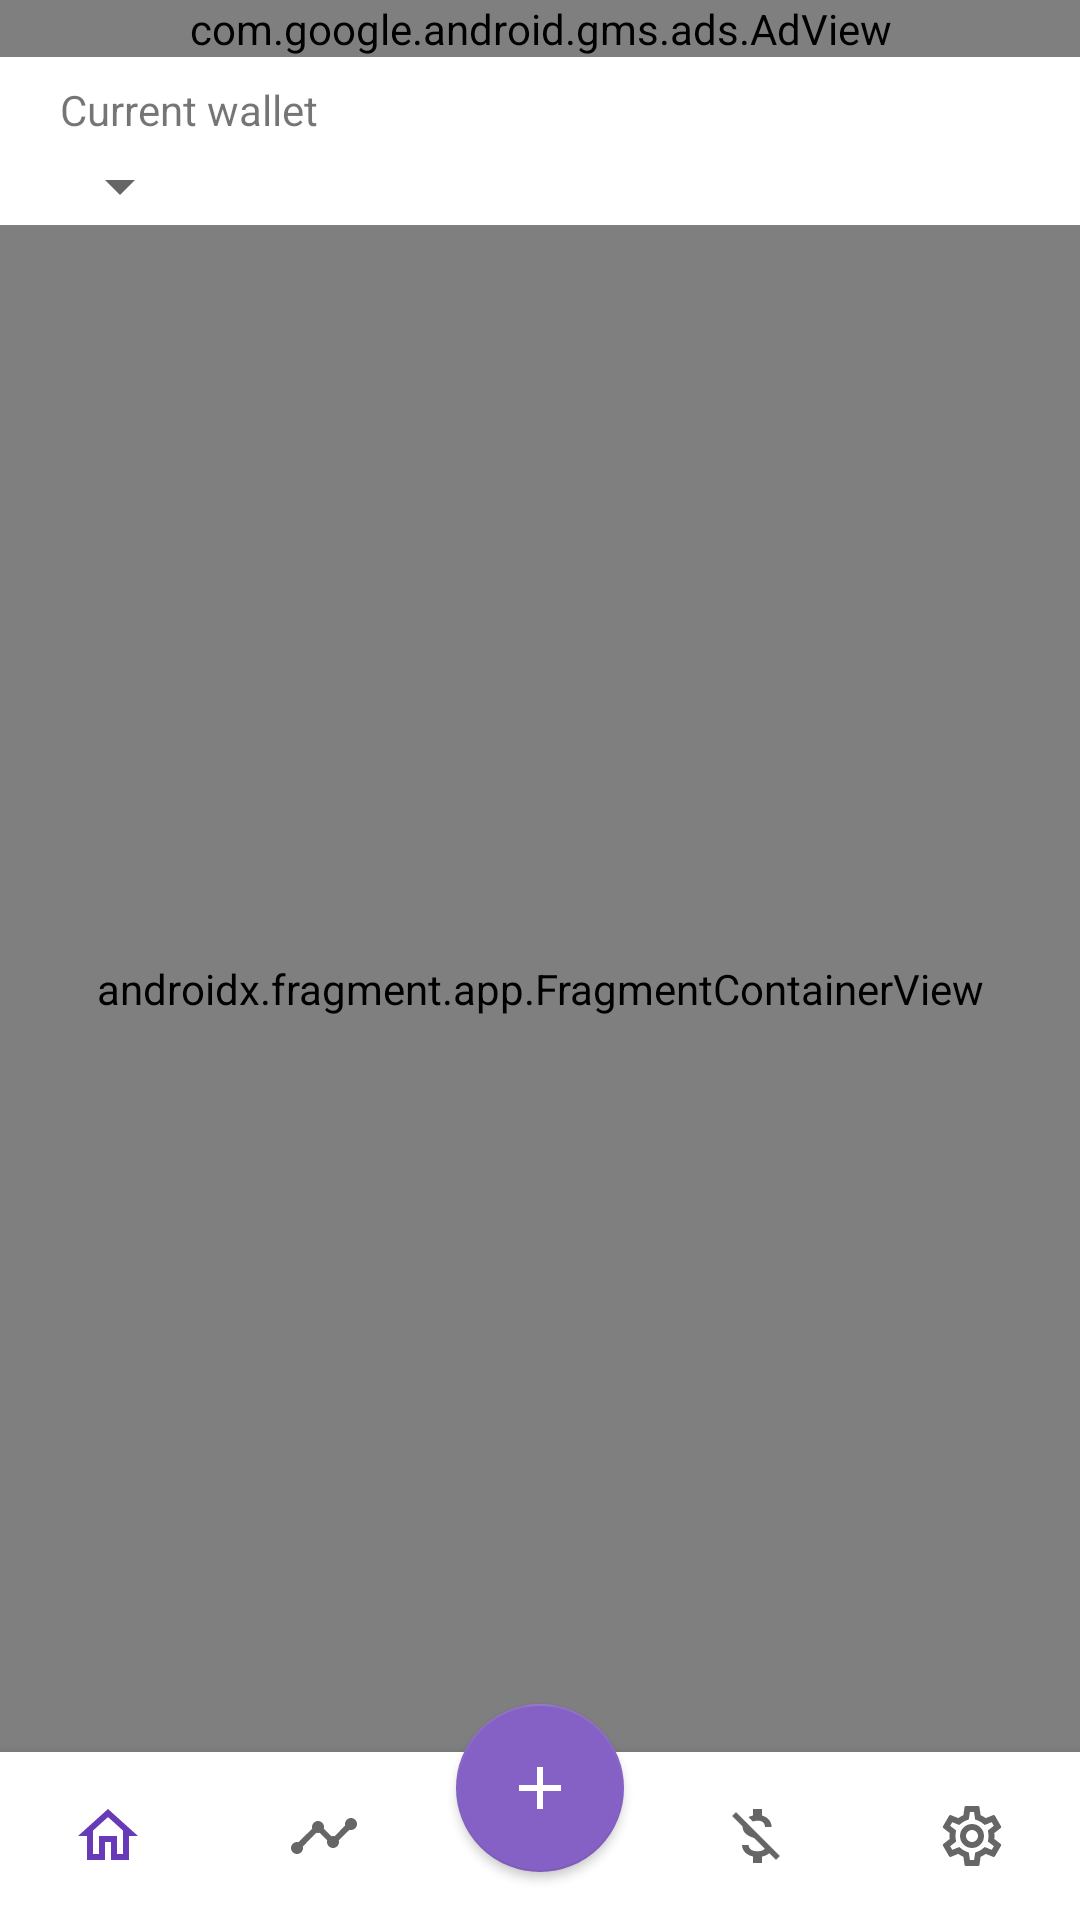

Here is an Android app screen rendered from its layout file. Give the layout XML and the strings, colors and styles it references.
<!-- AndroidManifest.xml: application theme AppTheme -->
<!-- res/layout/activity_main.xml -->
<?xml version="1.0" encoding="utf-8"?>
<androidx.constraintlayout.widget.ConstraintLayout xmlns:android="http://schemas.android.com/apk/res/android"
        xmlns:app="http://schemas.android.com/apk/res-auto"
        xmlns:tools="http://schemas.android.com/tools"
        android:id="@+id/drawer_layout"
        android:layout_width="match_parent"
        android:layout_height="match_parent"
        android:fitsSystemWindows="true"
        tools:context=".view.activity.main.MainActivity">

    <androidx.appcompat.widget.Toolbar
            android:id="@+id/toolbar"
            android:layout_width="0dp"
            android:layout_height="?attr/actionBarSize"
            android:background="?android:colorBackground"
            app:layout_constraintEnd_toEndOf="parent"
            app:layout_constraintStart_toStartOf="parent"
            app:layout_constraintTop_toBottomOf="@+id/adView">

        <TextView
                android:id="@+id/tv_title"
                android:layout_width="wrap_content"
                android:layout_height="match_parent"
                android:gravity="center"
                android:textAppearance="@android:style/TextAppearance.Material.Title"
                android:textColor="?android:textColorPrimary"
                android:visibility="gone"
                tools:text="Home" />

        <androidx.constraintlayout.widget.ConstraintLayout
                android:layout_width="match_parent"
                android:layout_height="wrap_content">

            <TextView
                    android:layout_width="wrap_content"
                    android:layout_height="wrap_content"
                    android:text="@string/current_wallet"
                    android:textSize="14sp"
                    app:layout_constraintStart_toStartOf="parent"
                    app:layout_constraintTop_toTopOf="parent"
                    android:id="@+id/tv_wallet_desc"
                    android:layout_marginTop="8dp"
                    android:layout_marginStart="4dp" />

            <TextView
                    android:id="@+id/tv_wallet"
                    android:layout_width="wrap_content"
                    android:layout_height="wrap_content"
                    android:textColor="?android:textColorPrimary"
                    android:textSize="15sp"
                    tools:text="Default"
                    android:drawablePadding="8dp"
                    android:padding="4dp"
                    app:drawableEndCompat="@drawable/ic_baseline_arrow_drop_down_24"
                    tools:ignore="RtlSymmetry"
                    android:background="?attr/selectableItemBackground"
                    app:layout_constraintTop_toBottomOf="@+id/tv_wallet_desc"
                    app:layout_constraintStart_toStartOf="parent"
                    app:layout_constraintBottom_toBottomOf="parent"
                    app:layout_constraintVertical_bias="0.0" />
        </androidx.constraintlayout.widget.ConstraintLayout>
    </androidx.appcompat.widget.Toolbar>

    <androidx.fragment.app.FragmentContainerView
            android:id="@+id/fragment_container"
            android:layout_width="0dp"
            android:layout_height="0dp"
            android:name="androidx.navigation.fragment.NavHostFragment"
            app:navGraph="@navigation/main_nav"
            app:defaultNavHost="true"
            app:layout_constraintBottom_toTopOf="@+id/bot_nav"
            app:layout_constraintEnd_toEndOf="parent"
            app:layout_constraintStart_toStartOf="parent"
            app:layout_constraintTop_toBottomOf="@+id/toolbar" />

    <com.google.android.material.bottomnavigation.BottomNavigationView
            android:id="@+id/bot_nav"
            android:layout_width="0dp"
            android:layout_height="wrap_content"
            android:background="?android:colorBackground"
            app:menu="@menu/botnav"
            app:labelVisibilityMode="unlabeled"
            app:layout_constraintEnd_toEndOf="parent"
            app:layout_constraintStart_toStartOf="parent"
            app:layout_constraintBottom_toBottomOf="parent" />

    <androidx.coordinatorlayout.widget.CoordinatorLayout
            android:layout_width="0dp"
            android:layout_height="0dp"
            android:elevation="12dp"
            app:layout_constraintStart_toStartOf="parent"
            app:layout_constraintEnd_toEndOf="parent"
            app:layout_constraintTop_toTopOf="parent"
            app:layout_constraintBottom_toBottomOf="parent"
            android:id="@+id/coordinatorLayout">

        <com.google.android.material.floatingactionbutton.FloatingActionButton
                android:id="@+id/fab_add"
                android:layout_width="wrap_content"
                android:layout_height="wrap_content"
                android:src="@drawable/ic_baseline_add_24"
                app:tint="@android:color/white"
                app:backgroundTint="?attr/colorAccent"
                app:elevation="2dp"
                app:layout_anchor="@id/bottom_app_bar" />

        <com.google.android.material.bottomappbar.BottomAppBar
                android:id="@+id/bottom_app_bar"
                android:layout_width="match_parent"
                android:layout_height="0dp"
                android:layout_gravity="bottom"
                android:visibility="invisible" />
    </androidx.coordinatorlayout.widget.CoordinatorLayout>

    <com.google.android.gms.ads.AdView
            android:id="@+id/adView"
            android:layout_width="match_parent"
            android:layout_height="wrap_content"
            android:layout_gravity="center_horizontal"
            app:adSize="BANNER"
            app:adUnitId="@string/BANNER_ID"
            app:layout_constraintEnd_toEndOf="parent"
            app:layout_constraintStart_toStartOf="parent"
            app:layout_constraintTop_toTopOf="parent" />
</androidx.constraintlayout.widget.ConstraintLayout>
<!-- resources referenced by this layout -->
<resources>
  <!-- drawable ic_baseline_add_24 (drawable) -->
  <vector xmlns:android="http://schemas.android.com/apk/res/android"
          android:width="28dp"
          android:height="28dp"
          android:viewportWidth="24"
          android:viewportHeight="24"
          android:tint="?attr/colorControlNormal">
      <path
              android:fillColor="@android:color/white"
              android:pathData="M19,13h-6v6h-2v-6H5v-2h6V5h2v6h6v2z" />
  </vector>
  <!-- drawable ic_baseline_arrow_drop_down_24 (drawable) -->
  <vector xmlns:android="http://schemas.android.com/apk/res/android"
          android:width="24dp"
          android:height="24dp"
          android:viewportWidth="24"
          android:viewportHeight="24"
          android:tint="?attr/colorControlNormal">
      <path
              android:fillColor="@android:color/white"
              android:pathData="M7,10l5,5 5,-5z" />
  </vector>
  <string name="BANNER_ID" translatable="false">ca-app-pub-2987316684275669/2868735178</string>
  <string name="current_wallet">Current wallet</string>
  <style name="AppTheme" parent="Theme.MaterialComponents.DayNight.NoActionBar">
          
          <item name="colorPrimary">@color/colorPrimary</item>
          <item name="colorPrimaryDark">@color/colorPrimaryDark</item>
          <item name="colorAccent">@color/colorAccent</item>
      </style>
  <color name="colorPrimary">#673ab7</color>
  <color name="colorPrimaryDark">#482880</color>
  <color name="colorAccent">#8561c5</color>
</resources>
